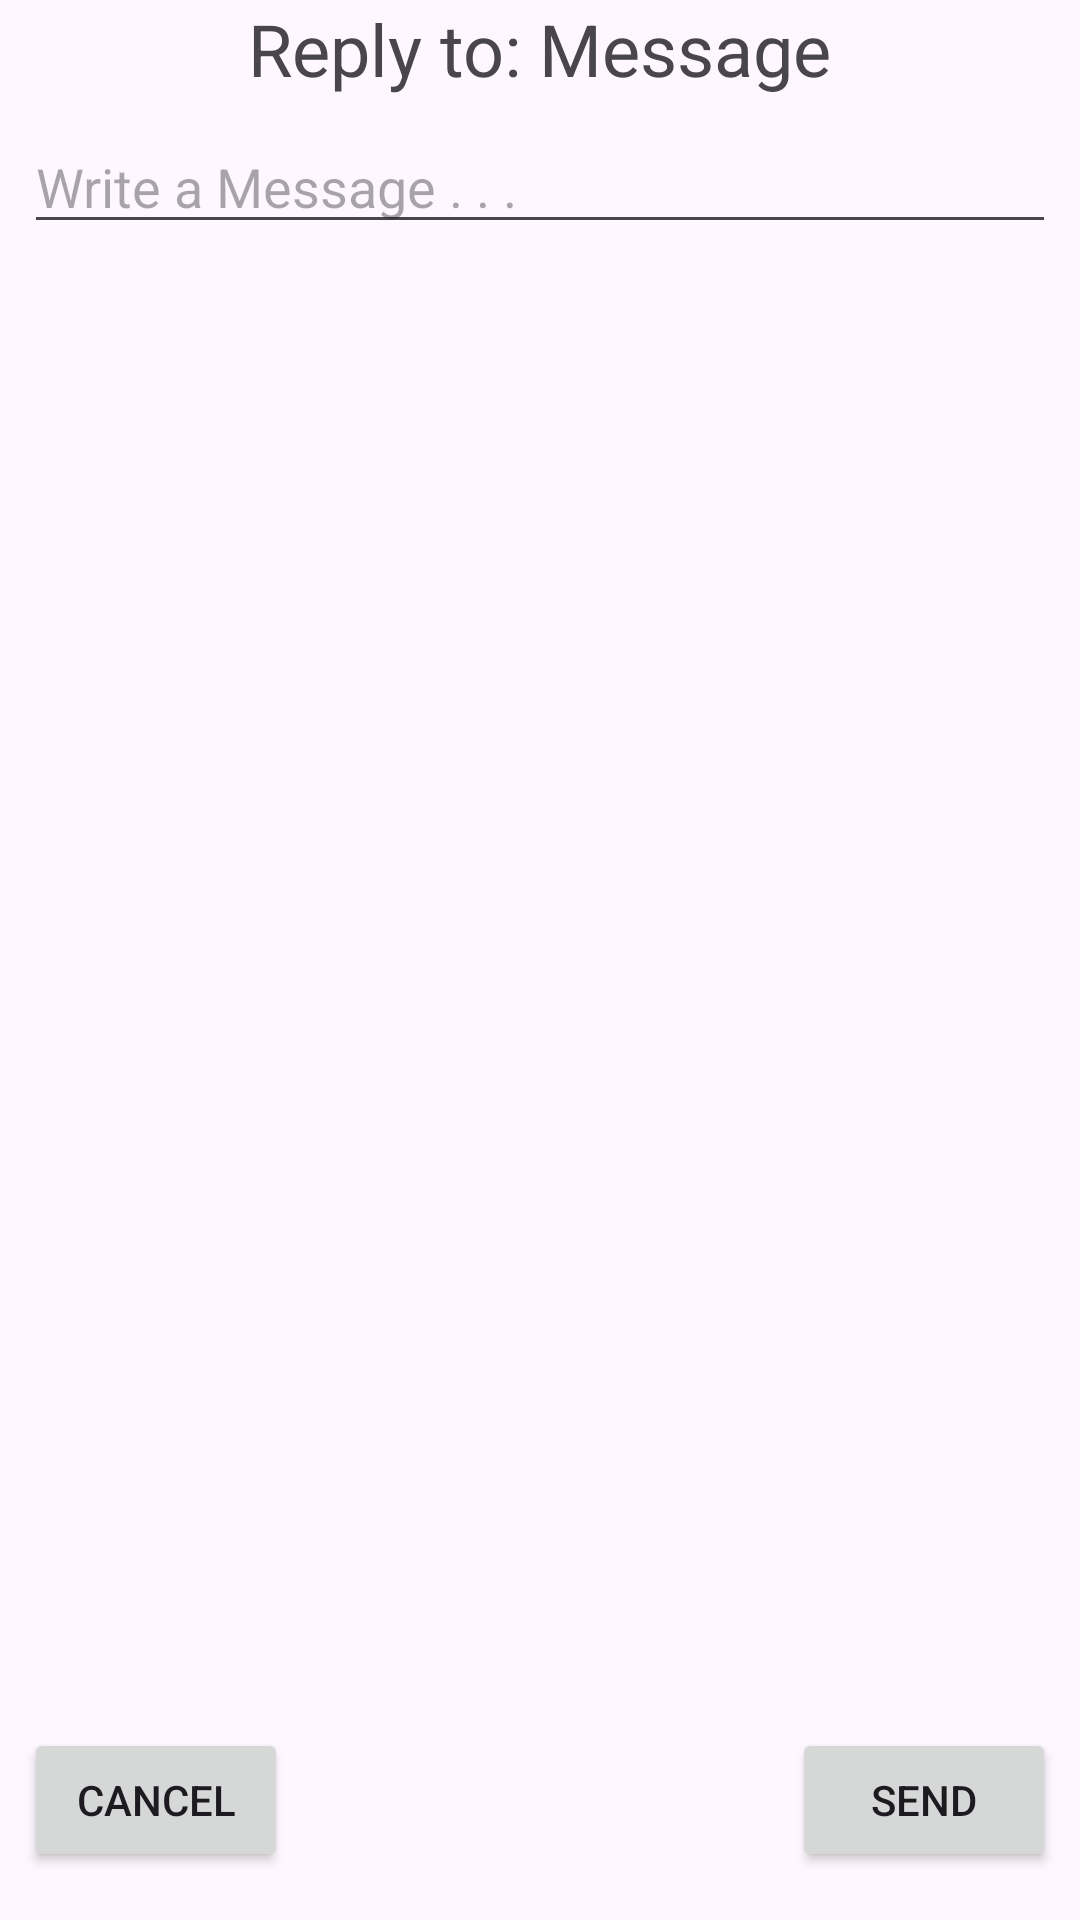

Layout XML and referenced resources for this Android screen:
<!-- AndroidManifest.xml: application theme Theme.MessageMe -->
<!-- res/layout/fragment_reply.xml -->
<?xml version="1.0" encoding="utf-8"?>
<androidx.constraintlayout.widget.ConstraintLayout xmlns:android="http://schemas.android.com/apk/res/android"
    xmlns:app="http://schemas.android.com/apk/res-auto"
    xmlns:tools="http://schemas.android.com/tools"
    android:layout_width="match_parent"
    android:layout_height="match_parent"
    tools:context=".fragments.InboxFragment">


    <Button
        android:id="@+id/buttonCancel"
        android:layout_width="wrap_content"
        android:layout_height="wrap_content"
        android:layout_marginStart="8dp"
        android:layout_marginBottom="16dp"
        android:text="Cancel"
        app:layout_constraintBottom_toBottomOf="parent"
        app:layout_constraintStart_toStartOf="parent" />

    <TextView
        android:id="@+id/textViewTitle"
        android:layout_width="wrap_content"
        android:layout_height="32dp"
        android:text="Reply to: Message"
        android:textSize="24dp"
        app:layout_constraintEnd_toEndOf="parent"
        app:layout_constraintStart_toStartOf="parent"
        app:layout_constraintTop_toTopOf="parent" />

    <EditText
        android:id="@+id/editTextText"
        android:layout_width="0dp"
        android:layout_height="wrap_content"
        android:layout_marginStart="8dp"
        android:layout_marginTop="8dp"
        android:layout_marginEnd="8dp"
        android:ems="10"
        android:hint="Write a Message . . ."
        android:inputType="textMultiLine"
        android:maxLength="2000"
        android:scrollHorizontally="false"
        app:layout_constraintEnd_toEndOf="parent"
        app:layout_constraintStart_toStartOf="parent"
        app:layout_constraintTop_toBottomOf="@+id/textViewTitle" />

    <Button
        android:id="@+id/buttonReply"
        android:layout_width="wrap_content"
        android:layout_height="wrap_content"
        android:layout_marginEnd="8dp"
        android:layout_marginBottom="16dp"
        android:text="Send"
        app:layout_constraintBottom_toBottomOf="parent"
        app:layout_constraintEnd_toEndOf="parent" />


</androidx.constraintlayout.widget.ConstraintLayout>
<!-- resources referenced by this layout -->
<resources>
  <style name="Theme.MessageMe" parent="Base.Theme.MessageMe" />
  <style name="Base.Theme.MessageMe" parent="Theme.Material3.DayNight.NoActionBar">
          
          
      </style>
</resources>
